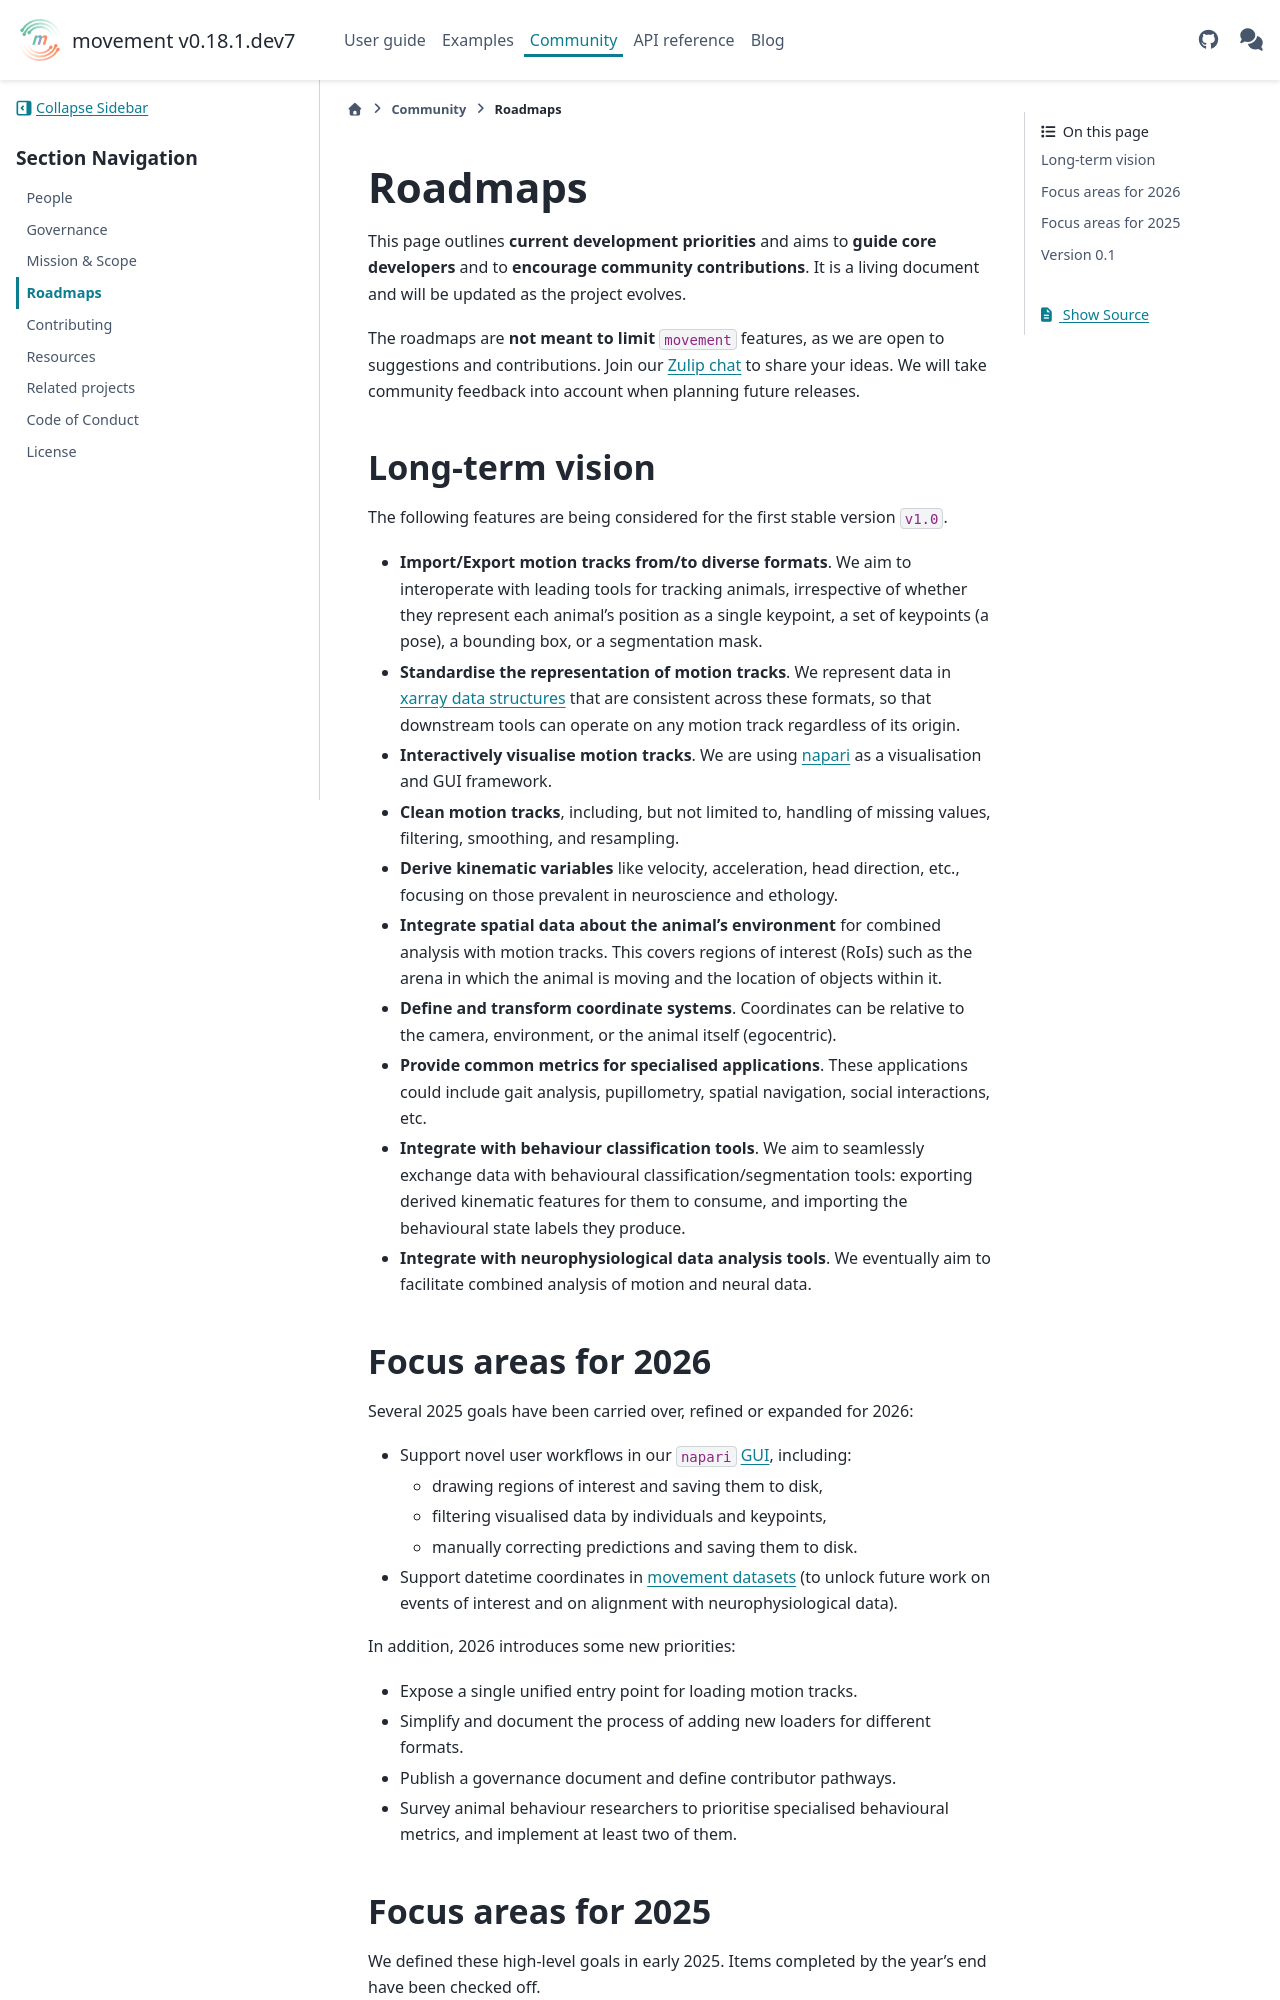

repository: neuroinformatics-unit/movement · page: dev/community/roadmaps.html · generator: sphinx

(target-roadmaps)=
# Roadmaps

This page outlines **current development priorities** and aims to **guide core developers** and to **encourage community contributions**. It is a living document and will be updated as the project evolves.

The roadmaps are **not meant to limit** `movement` features, as we are open to suggestions and contributions. Join our [Zulip chat](movement-zulip:) to share your ideas. We will take community feedback into account when planning future releases.

## Long-term vision
The following features are being considered for the first stable version `v1.0`.

- __Import/Export motion tracks from/to diverse formats__. We aim to interoperate with leading tools for tracking animals, irrespective of whether they represent each animal's position as a single keypoint, a set of keypoints (a pose), a bounding box, or a segmentation mask.
- __Standardise the representation of motion tracks__. We represent data in [xarray data structures](xarray:user-guide/data-structures.html) that are consistent across these formats, so that downstream tools can operate on any motion track regardless of its origin.
- __Interactively visualise motion tracks__. We are using [napari](napari:) as a visualisation and GUI framework.
- __Clean motion tracks__, including, but not limited to, handling of missing values, filtering, smoothing, and resampling.
- __Derive kinematic variables__ like velocity, acceleration, head direction, etc., focusing on those prevalent in neuroscience and ethology.
- __Integrate spatial data about the animal's environment__ for combined analysis with motion tracks. This covers regions of interest (RoIs) such as the arena in which the animal is moving and the location of objects within it.
- __Define and transform coordinate systems__. Coordinates can be relative to the camera, environment, or the animal itself (egocentric).
- __Provide common metrics for specialised applications__. These applications could include gait analysis, pupillometry, spatial
navigation, social interactions, etc.
- __Integrate with behaviour classification tools__. We aim to seamlessly exchange data with behavioural classification/segmentation tools: exporting derived kinematic features for them to consume, and importing the behavioural state labels they produce.
- __Integrate with neurophysiological data analysis tools__. We eventually aim to facilitate combined analysis of motion and neural data.
